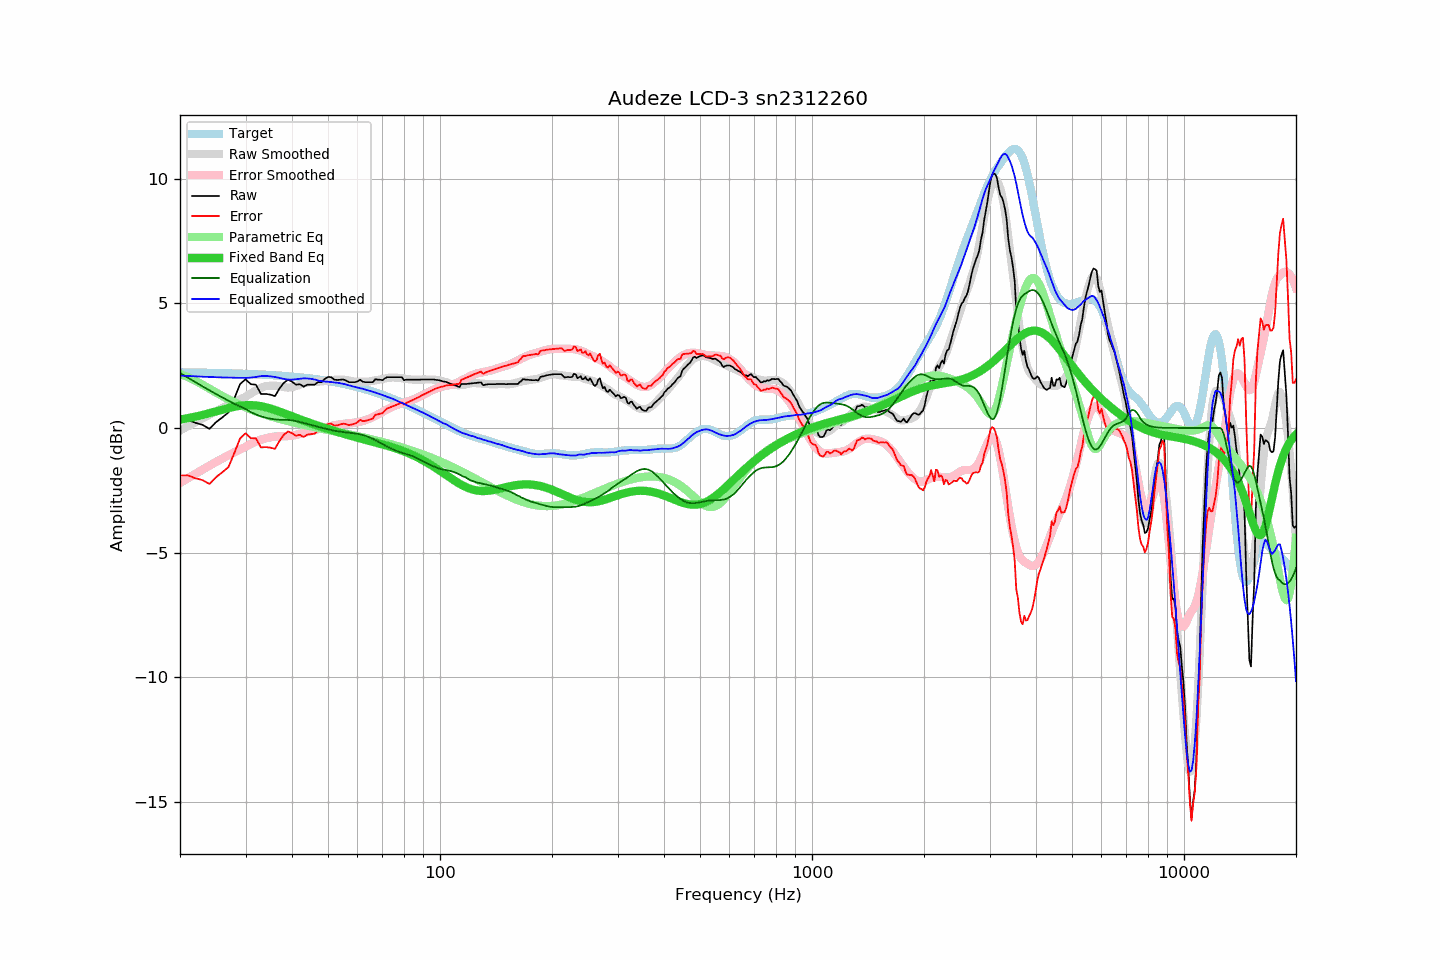

Source data for this figure (header and first rows):
frequency, raw, error, smoothed, error_smoothed, equalization, parametric_eq, equalized_raw, equalized_smoothed, target
20, 0.33, -1.91, -0.10, -2.20, 2.20, 0.34, 2.53, 2.10, 2.23
21, 0.33, -1.90, 0.07, -2.02, 2.02, 0.39, 2.34, 2.09, 2.23
22, 0.21, -2.02, 0.23, -1.84, 1.84, 0.46, 2.04, 2.07, 2.22
23, 0.13, -2.09, 0.39, -1.67, 1.67, 0.52, 1.80, 2.06, 2.22
24, -0.03, -2.25, 0.53, -1.51, 1.51, 0.59, 1.48, 2.04, 2.21
25, 0.24, -1.97, 0.67, -1.36, 1.36, 0.67, 1.60, 2.03, 2.21
26, 0.43, -1.77, 0.80, -1.22, 1.22, 0.73, 1.65, 2.03, 2.20
27, 0.63, -1.57, 0.93, -1.09, 1.09, 0.80, 1.72, 2.02, 2.19
28, 1.19, -1.00, 1.04, -0.97, 0.97, 0.85, 2.16, 2.01, 2.19
29, 1.76, -0.42, 1.15, -0.86, 0.86, 0.89, 2.62, 2.01, 2.18
30, 1.96, -0.21, 1.25, -0.76, 0.76, 0.91, 2.72, 2.01, 2.17
31, 1.76, -0.41, 1.38, -0.64, 0.64, 0.92, 2.39, 2.02, 2.16
32, 1.74, -0.42, 1.51, -0.54, 0.54, 0.90, 2.28, 2.05, 2.15
33, 1.37, -0.78, 1.61, -0.47, 0.47, 0.88, 1.83, 2.08, 2.14
34, 1.37, -0.77, 1.68, -0.41, 0.41, 0.83, 1.78, 2.09, 2.13
35, 1.34, -0.79, 1.70, -0.37, 0.37, 0.78, 1.71, 2.07, 2.12
36, 1.28, -0.84, 1.70, -0.34, 0.34, 0.72, 1.62, 2.05, 2.11
37, 1.58, -0.52, 1.68, -0.33, 0.33, 0.66, 1.91, 2.01, 2.10
38, 1.81, -0.28, 1.64, -0.33, 0.33, 0.59, 2.13, 1.97, 2.09
39, 1.94, -0.14, 1.62, -0.32, 0.32, 0.53, 2.26, 1.94, 2.07
40, 1.86, -0.20, 1.63, -0.31, 0.31, 0.47, 2.16, 1.94, 2.06
41, 1.74, -0.31, 1.68, -0.28, 0.28, 0.41, 2.01, 1.96, 2.05
42, 1.76, -0.27, 1.73, -0.24, 0.24, 0.35, 2.00, 1.97, 2.03
43, 1.66, -0.36, 1.79, -0.20, 0.20, 0.29, 1.86, 1.99, 2.02
44, 1.74, -0.26, 1.82, -0.16, 0.16, 0.24, 1.90, 1.99, 2.00
45, 1.74, -0.25, 1.85, -0.12, 0.12, 0.19, 1.86, 1.97, 1.98
46, 1.74, -0.23, 1.86, -0.08, 0.08, 0.14, 1.82, 1.94, 1.96
47, 1.84, -0.11, 1.86, -0.05, 0.05, 0.09, 1.88, 1.90, 1.95
48, 1.84, -0.09, 1.86, -0.01, 0.01, 0.05, 1.85, 1.88, 1.93
49, 1.97, 0.06, 1.88, 0.02, -0.02, 0.00, 1.95, 1.86, 1.91
50, 2.05, 0.16, 1.91, 0.05, -0.05, -0.04, 2.00, 1.85, 1.88
51, 2.04, 0.17, 1.92, 0.08, -0.08, -0.08, 1.96, 1.84, 1.86
52, 1.94, 0.09, 1.93, 0.11, -0.11, -0.12, 1.83, 1.82, 1.84
53, 1.93, 0.11, 1.94, 0.13, -0.13, -0.16, 1.79, 1.81, 1.82
54, 1.94, 0.14, 1.94, 0.15, -0.15, -0.19, 1.79, 1.79, 1.79
55, 1.95, 0.18, 1.94, 0.16, -0.16, -0.23, 1.78, 1.77, 1.77
56, 1.90, 0.15, 1.92, 0.18, -0.18, -0.26, 1.72, 1.74, 1.74
57, 1.84, 0.12, 1.90, 0.19, -0.19, -0.30, 1.64, 1.71, 1.72
58, 1.84, 0.14, 1.88, 0.20, -0.20, -0.33, 1.63, 1.68, 1.69
59, 1.84, 0.17, 1.86, 0.21, -0.21, -0.36, 1.62, 1.65, 1.67
60, 1.87, 0.23, 1.85, 0.23, -0.23, -0.39, 1.64, 1.62, 1.64
61, 1.94, 0.33, 1.85, 0.25, -0.25, -0.42, 1.68, 1.60, 1.61
62, 1.86, 0.28, 1.85, 0.28, -0.28, -0.45, 1.58, 1.57, 1.58
63, 1.84, 0.29, 1.85, 0.31, -0.31, -0.47, 1.52, 1.54, 1.55
64, 1.84, 0.32, 1.86, 0.35, -0.35, -0.50, 1.49, 1.51, 1.52
65, 1.84, 0.35, 1.87, 0.39, -0.39, -0.53, 1.45, 1.48, 1.49
66, 1.84, 0.38, 1.89, 0.44, -0.44, -0.55, 1.40, 1.46, 1.46
67, 1.96, 0.53, 1.91, 0.49, -0.49, -0.58, 1.47, 1.42, 1.43
68, 1.94, 0.54, 1.93, 0.54, -0.54, -0.61, 1.40, 1.39, 1.39
69, 1.94, 0.58, 1.94, 0.59, -0.59, -0.63, 1.35, 1.35, 1.36
70, 1.92, 0.59, 1.96, 0.64, -0.64, -0.66, 1.27, 1.32, 1.33
71, 1.99, 0.69, 1.98, 0.69, -0.69, -0.68, 1.29, 1.29, 1.29
72, 2.04, 0.78, 2.00, 0.74, -0.74, -0.71, 1.29, 1.26, 1.26
73, 2.04, 0.81, 2.02, 0.79, -0.79, -0.74, 1.25, 1.23, 1.23
74, 2.04, 0.85, 2.02, 0.83, -0.83, -0.76, 1.21, 1.19, 1.19
75, 2.04, 0.88, 2.02, 0.87, -0.87, -0.79, 1.17, 1.16, 1.16
76, 2.04, 0.92, 2.02, 0.90, -0.90, -0.82, 1.13, 1.12, 1.12
77, 2.04, 0.95, 2.01, 0.94, -0.94, -0.85, 1.10, 1.08, 1.08
78, 2.04, 0.99, 2.01, 0.96, -0.96, -0.88, 1.07, 1.04, 1.05
79, 2.04, 1.02, 2.00, 0.99, -0.99, -0.91, 1.05, 1.01, 1.01
... 553 more rows
